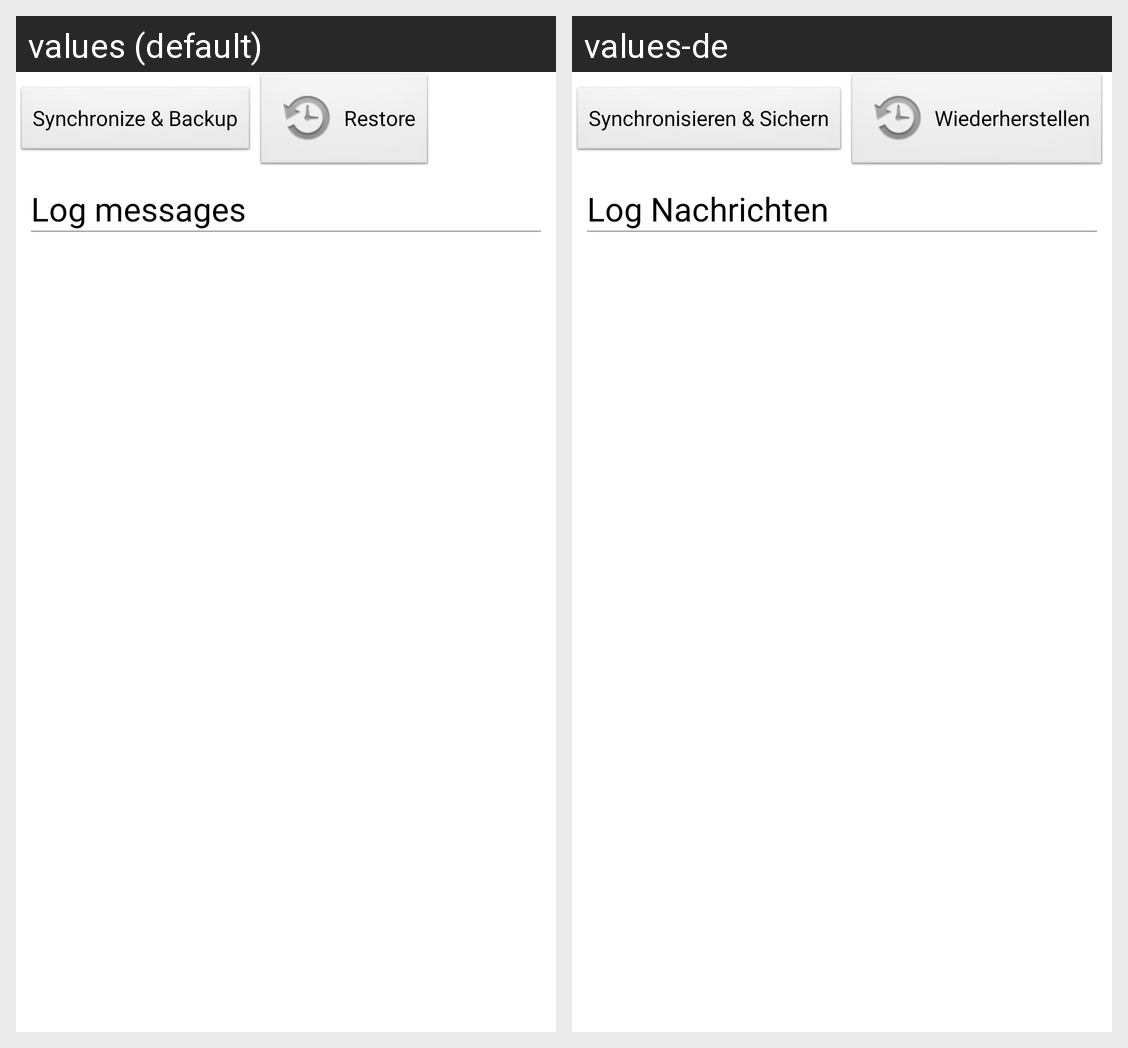

Locale-by-locale string values for the Android screen shown in this grid:
Android screen res/layout/activity_sync.xml rendered under 2 locales, left to right: values (default), values-de. Device: Nexus 5 (rendered at 1080×1920; each locale shown at half size, 540×960, under a caption strip naming it); theme AppTheme.
Strings drawn on this screen, with the default value and each locale's value (text and hints the layout hard-codes, and strings that could not be matched under every locale, appear in the picture but are not listed):

title_log
  values: Log messages
  values-de: Log Nachrichten

sync_backup
  values: Synchronize & Backup
  values-de: Synchronisieren & Sichern

restore
  values: Restore
  values-de: Wiederherstellen
